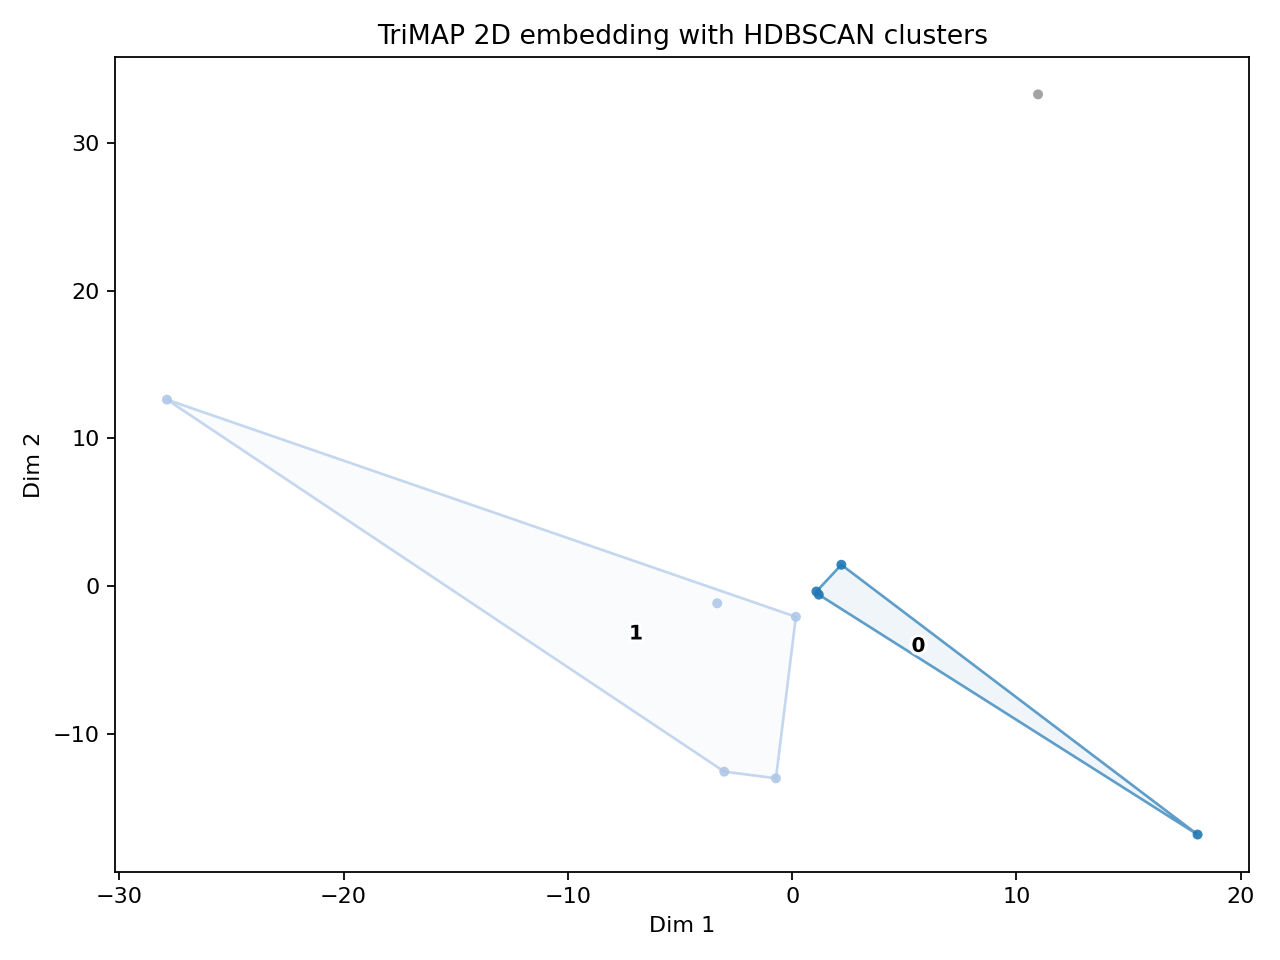

The data file committed next to this chart (first rows):
x, y, label, id
1.081, -0.3799, 0, 1
0.1673, -2.092, 1, 2
2.193, 1.433, 0, 3
10.96, 33.3, -1, 4
-0.7219, -13.03, 1, 5
-3.026, -12.58, 1, 6
18.07, -16.84, 0, 7
1.189, -0.5946, 0, 8
-27.87, 12.62, 1, 9
-3.34, -1.177, 1, 10
